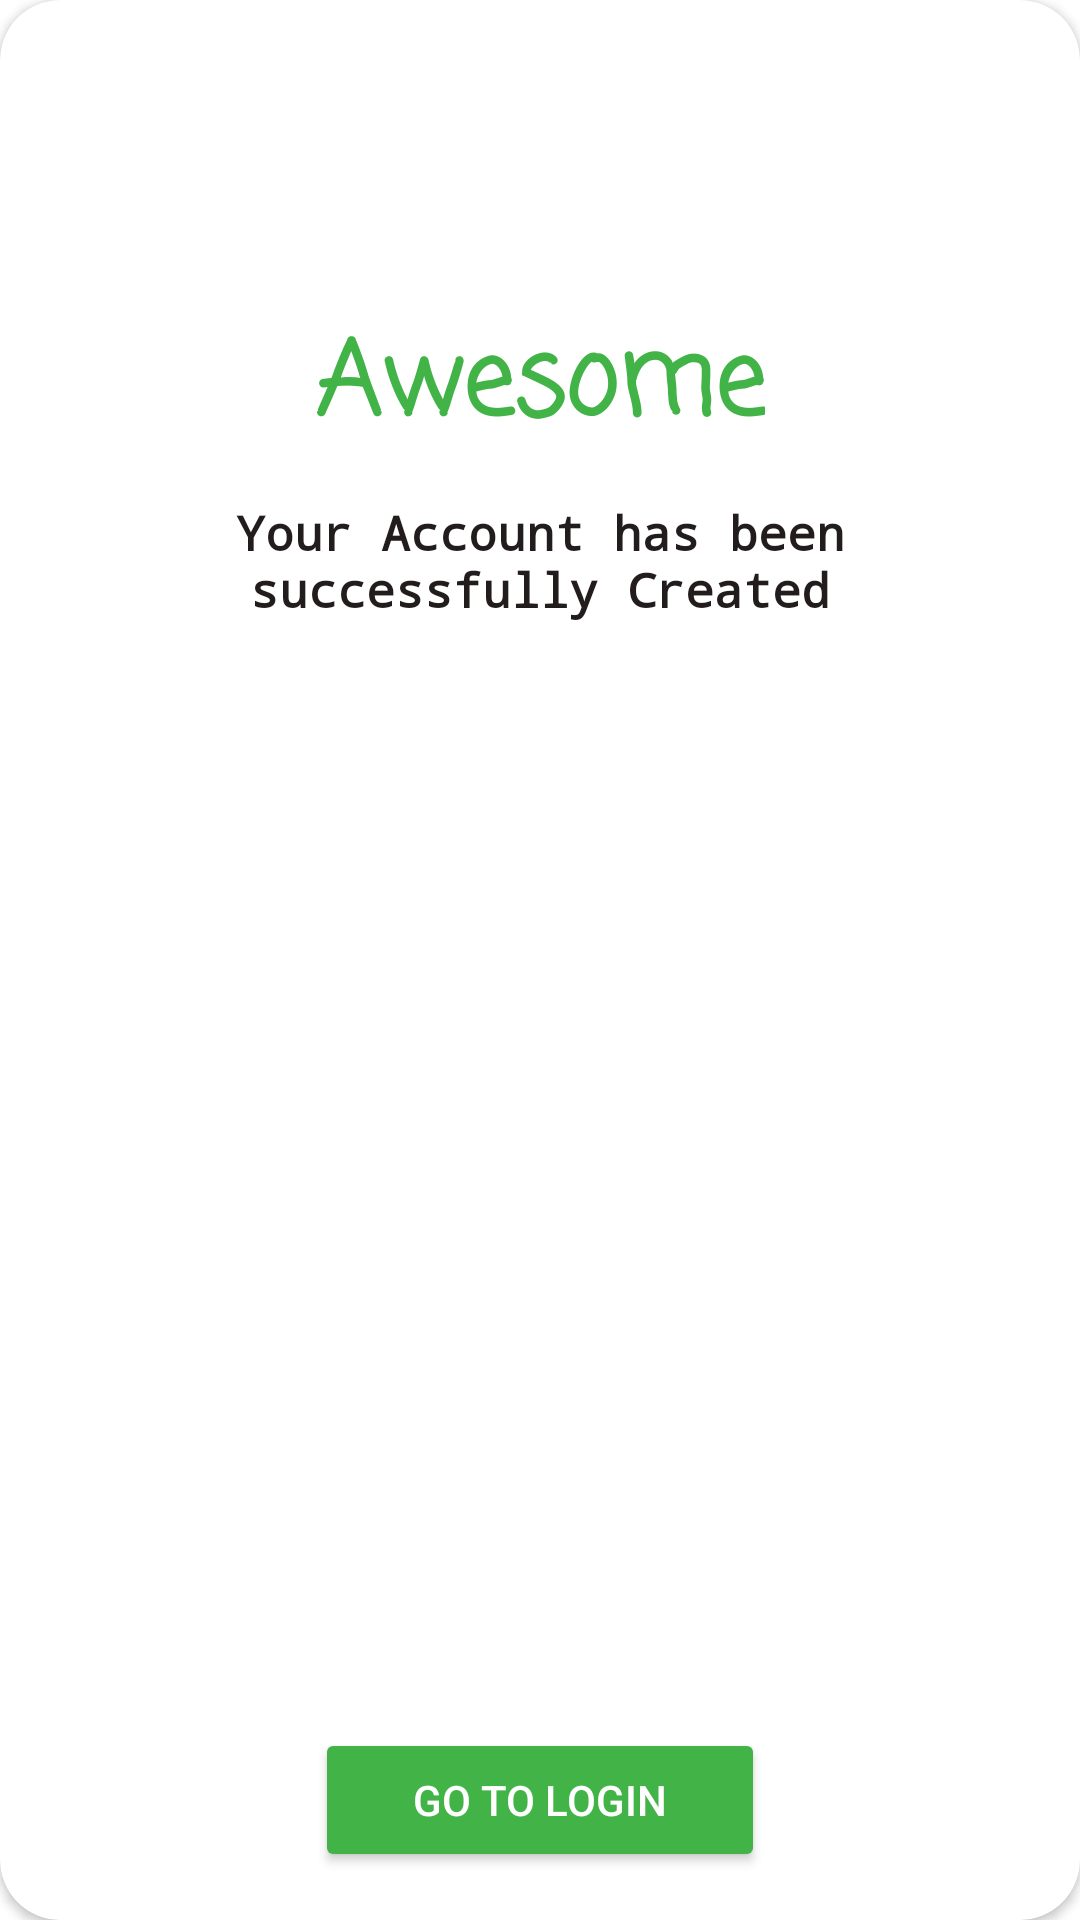

The Android layout XML behind this screen, and the referenced resources:
<!-- AndroidManifest.xml: application theme Theme.MINIPROJETAPPLICATIONMOBILEBLOODDONATION -->
<!-- res/layout/successfull_signup_layout.xml -->
<?xml version="1.0" encoding="utf-8"?>
<androidx.constraintlayout.widget.ConstraintLayout xmlns:android="http://schemas.android.com/apk/res/android"
    xmlns:tools="http://schemas.android.com/tools"
    android:layout_width="350dp"
    xmlns:app="http://schemas.android.com/apk/res-auto"
    android:layout_gravity="center"
    android:layout_height="wrap_content">


    <androidx.cardview.widget.CardView
        android:layout_width="match_parent"
        android:layout_height="match_parent"
        app:cardCornerRadius="20dp"
        app:layout_constraintBottom_toBottomOf="parent"
        app:layout_constraintEnd_toEndOf="parent"
        app:layout_constraintStart_toStartOf="parent"
        app:layout_constraintTop_toTopOf="parent"
        app:cardBackgroundColor="@color/white">

        <androidx.constraintlayout.widget.ConstraintLayout
            android:layout_width="match_parent"
            android:layout_height="match_parent">


            <TextView
                android:id="@+id/textView"
                android:layout_width="wrap_content"
                android:layout_height="wrap_content"
                android:fontFamily="casual"
                android:gravity="center"
                android:text="Awesome"
                android:textColor="@color/success"
                android:textSize="34sp"
                android:textStyle="bold"
                app:layout_constraintEnd_toEndOf="parent"
                app:layout_constraintStart_toStartOf="parent"
                app:layout_constraintTop_toBottomOf="@+id/imageView2" />

            <ImageView
                android:id="@+id/imageView2"
                android:layout_width="125dp"
                android:layout_height="87dp"
                android:layout_marginTop="16dp"
                android:src="@drawable/signupsuccess"
                app:layout_constraintEnd_toEndOf="parent"
                app:layout_constraintHorizontal_bias="0.504"
                app:layout_constraintStart_toStartOf="parent"
                app:layout_constraintTop_toTopOf="parent" />

            <TextView
                android:id="@+id/textViewcClose"
                android:layout_width="0dp"
                android:layout_height="wrap_content"
                android:layout_marginStart="24dp"
                android:layout_marginTop="12dp"
                android:layout_marginEnd="24dp"
                android:fontFamily="monospace"
                android:gravity="center"
                android:text="Your Account has been successfully Created"
                android:textColor="#221C1C"
                android:textSize="16sp"
                android:textStyle="bold"
                app:layout_constraintEnd_toEndOf="parent"
                app:layout_constraintHorizontal_bias="0.0"
                app:layout_constraintStart_toStartOf="parent"
                app:layout_constraintTop_toBottomOf="@+id/textView" />

            <Button
                android:id="@+id/btn_Success"
                android:layout_width="150dp"
                android:layout_height="wrap_content"
                android:layout_marginTop="16dp"
                android:layout_marginBottom="16dp"
                android:backgroundTint="@color/success"
                android:text="Go to LogIN"
                android:textAllCaps="true"
                android:textColor="#FFFFFF"
                app:layout_constraintBottom_toBottomOf="parent"
                app:layout_constraintEnd_toEndOf="parent"
                app:layout_constraintStart_toStartOf="parent"
                app:layout_constraintTop_toBottomOf="@+id/textViewcClose"
                app:layout_constraintVertical_bias="1.0" />
        </androidx.constraintlayout.widget.ConstraintLayout>

    </androidx.cardview.widget.CardView>

</androidx.constraintlayout.widget.ConstraintLayout>
<!-- resources referenced by this layout -->
<resources>
  <color name="success">#42B346</color>
  <color name="white">#FFFFFFFF</color>
  <style name="Theme.MINIPROJETAPPLICATIONMOBILEBLOODDONATION" parent="Theme.MaterialComponents.Light.NoActionBar">
          
          <item name="colorPrimary">@color/purple_500</item>
          <item name="colorPrimaryVariant">@color/purple_700</item>
          <item name="colorOnPrimary">@color/white</item>
          
          <item name="colorSecondary">@color/teal_200</item>
          <item name="colorSecondaryVariant">@color/teal_700</item>
          <item name="colorOnSecondary">@color/black</item>
          
          <item name="android:statusBarColor">?attr/colorPrimaryVariant</item>
          
      </style>
  <color name="purple_500">#FF6200EE</color>
  <color name="purple_700">#FF3700B3</color>
  <color name="teal_200">#FF03DAC5</color>
  <color name="teal_700">#FF018786</color>
  <color name="black">#FF000000</color>
</resources>
